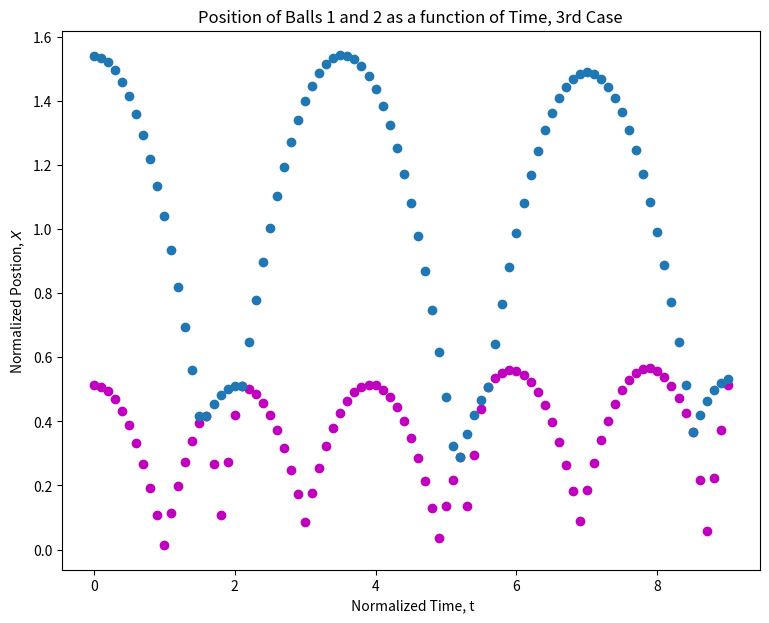

Reproduce this figure in Python. (Note: this script raises an exception after producing the figure.)
#!/usr/bin/env python3
# -*- coding: utf-8 -*-
"""
Created on Wed Mar 25 21:27:38 2020

@author: bensalis
"""
import matplotlib.pyplot as plt
import numpy as np

import scipy.integrate as integrate

'''
gonna need inital values for our system before proceeding.
However, they needed to be normalized since they were given
in SI units.  
'''
v1_0 = 0
v2_0 = 0

'''
#Uncomment for first case, where 0.5 * m1 = m2
x1_0 = 3/5
x2_0 = 9/5
'''
'''
#Uncomment for second case, where m1 = m2
x1_0 = 1/2
x2_0 = 3/2
'''

#Uncomment for 3rd case, where .9 * m1 = m2
x1_0 = 19/37
x2_0 = 57/37

v1 = [v1_0]
v2 = [v2_0]

x1 = [x1_0] 
x2 = [x2_0]

t = [0]
dt = .1
lastStep = 100

'''
while the midpoint method requires an acceleration term
we already know that gbar is a normalized acceleration 
quantity with a value of 1. So we'll treat it as such
'''
idx = 0
while idx < lastStep:
    t += [t[idx] + dt]
    approx_v1 = v1[idx] - dt
    approx_x1 = x1[idx] + (dt*(approx_v1 + v1[idx])/2)
    approx_v2 = v2[idx] - dt
    approx_x2 = x2[idx] + (dt*(approx_v2 + v2[idx])/2)
    
    if approx_x1 > approx_x2:
        print("Ball One Collision Velocity: "+str(approx_v1))
        print("Ball Two Collision Velocity: "+str(approx_v2))
        print("Collision Height: " + str(x2[idx]))
        x1+=[x2[idx]]
        x2+=[x2[idx]]
        print(idx)
        break

    elif approx_x1 >= 0:
        v1 += [approx_v1]
        x1 += [approx_x1]
        
        
    elif approx_x1 < 0:
        bounce_v1 = (v1[idx] * -1) - dt
        bounce_x1 = x1[idx-1] + dt*(v1[idx -1] - v1[idx])/2 
        v1 += [bounce_v1]
        x1 += [bounce_x1]
    
    
    if approx_x2 >= 0:
        v2 += [approx_v2]
        x2 += [approx_x2]
    
    idx += 1
  

'''
#Uncomment for 1st case
v1 += [-0.805]
v2 += [0.809]


i = 16
'''
'''
#Uncomment for 2nd case

v1 += [-0.53]
v2 += [1.48]
i = 15

'''

#Uncomment for 3rd case

v1 += [-1.432]
v2 += [.436]
i = 16

while i < lastStep:
    t+= [t[i] + dt]   
    approx_v1 = v1[i] - dt
    approx_x1 = x1[i] + (dt*(approx_v1 + v1[i])/2)
    approx_v2 = v2[i] - dt
    approx_x2 = x2[i] + (dt*(approx_v2 + v2[i])/2)
    
    if approx_x1 > approx_x2:
        print("Ball One Collision Velocity: "+str(approx_v1))
        print("Ball Two Collision Velocity: "+str(approx_v2))
        print("Collision Height: " + str(x2[i]))
        x1+=[x2[i]]
        x2+=[x2[i]]
        print(i)
        break

    elif approx_x1 >= 0:
        v1 += [approx_v1]
        x1 += [approx_x1]
        
        
    elif approx_x1 < 0:
        bounce_v1 = (v1[i] * -1) - dt
        bounce_x1 = x1[i-1] + dt*(v1[i -1] - v1[i])/2 
        v1 += [bounce_v1]
        x1 += [bounce_x1]
    
    
    if approx_x2 >= 0:
        v2 += [approx_v2]
        x2 += [approx_x2]

    i += 1
    
''' 

#Uncomment for 1st case
v1 += [-0.624]
v2 += [0.767]
j = 31

'''
'''
#Uncomment for 2nd case
v1 += [-1.537]
v2 += [0.686]
j = 46
'''


#Uncomment for 3rd case
v1 += [-0.022]
v2 += [1.438]
j = 21

while j< lastStep:
    
    t+= [t[j] + dt]
    approx_v1 = v1[j] - dt
    approx_x1 = x1[j] + (dt*(approx_v1 + v1[j])/2)
    approx_v2 = v2[j] - dt
    approx_x2 = x2[j] + (dt*(approx_v2 + v2[j])/2)
    
    if approx_x1 > approx_x2:
        print("Ball One Collision Velocity: "+str(approx_v1))
        print("Ball Two Collision Velocity: "+str(approx_v2))
        print("Collision Height: " + str(approx_x1))
        x1+=[approx_x1]
        x2+=[approx_x1]
        print(j)
        break

    elif approx_x1 >= 0:
        v1 += [approx_v1]
        x1 += [approx_x1]
        
        
    elif approx_x1 < 0:
        bounce_v1 = (v1[j] * -1) - dt
        bounce_x1 = x1[j-1] + dt*(v1[j -1] - v1[j])/2 
        v1 += [bounce_v1]
        x1 += [bounce_x1]
    
    
    if approx_x2 >= 0:
        v2 += [approx_v2]
        x2 += [approx_x2]
 
    j += 1


'''
#Uncomment for 1st case
v1 += [-0.426]
v2 += [0.868]
k = 47
'''
'''

#Uncomment for 2nd case
v1 += [0.381]
v2 += [1.035]
k = 52
'''

#Uncomment for 3rd case
v1 += [-1.484]
v2 += [0.741]

k = 52

while k< lastStep:
    t+= [t[k] + dt]
    approx_v1 = v1[k] - dt
    approx_x1 = x1[k] + (dt*(approx_v1 + v1[k])/2)
    approx_v2 = v2[k] - dt
    approx_x2 = x2[k] + (dt*(approx_v2 + v2[k])/2)
    
    if approx_x1 > approx_x2:
        print("Ball One Collision Velocity: "+str(approx_v1))
        print("Ball Two Collision Velocity: "+str(approx_v2))
        print("Collision Height: " + str(approx_x2))
        x1+=[approx_x2]
        x2+=[approx_x2]
        print(k)
        break

    elif approx_x1 >= 0:
        v1 += [approx_v1]
        x1 += [approx_x1]
        
        
    elif approx_x1 < 0:
        bounce_v1 = (v1[k] * -1) - dt
        bounce_x1 = x1[k-1] + dt*(v1[k -1] - v1[k])/2 
        v1 += [bounce_v1]
        x1 += [bounce_x1]
    
    
    if approx_x2 >= 0:
        v2 += [approx_v2]
        x2 += [approx_x2]

    k += 1

'''
#Uncomment for 1st case
v1 += [-0.5]
v2 += [0.919]

r = 65
'''
'''
#Uncomment for 2nd case
v1 += [-1.151]
v2 += [0.605]

r = 74

'''


#Uncomment for 3rd case
v1 += [0.329]
v2 += [1.402]
r = 56

while r< lastStep:
    t+= [t[r] + dt]
    approx_v1 = v1[r] - dt
    approx_x1 = x1[r] + (dt*(approx_v1 + v1[r])/2)
    approx_v2 = v2[r] - dt
    approx_x2 = x2[r] + (dt*(approx_v2 + v2[r])/2)
    
    if approx_x1 >= approx_x2:
        print("Ball One Collision Velocity: "+str(approx_v1))
        print("Ball Two Collision Velocity: "+str(approx_v2))
        print("Collision Height: " + str(approx_x1))
        x1+=[approx_x1]
        x2+=[approx_x1]
        print(r)
        break

    elif approx_x1 >= 0:
        v1 += [approx_v1]
        x1 += [approx_x1]
        
        
    elif approx_x1 < 0:
        bounce_v1 = (v1[r] * -1) - dt
        bounce_x1 = x1[r-1] + dt*(v1[r -1] - v1[r])/2 
        v1 += [bounce_v1]
        x1 += [bounce_x1]
    
    
    if approx_x2 >= 0:
        v2 += [approx_v2]
        x2 += [approx_x2]
       
    r += 1


'''

#Uncomment for 1st case
v1 += [-0.538]
v2 += [0.494]

b = 83

'''
'''
#Uncomment for 2nd case
v1 += [-0.331]
v2 += [0.887]

b = 83


'''

#Uncomment for 3rd case
v1 += [-1.449]
v2 += [0.579]
b = 85


while b < lastStep:

    approx_v1 = v1[b] - dt
    approx_x1 = x1[b] + (dt*(approx_v1 + v1[b])/2)
    approx_v2 = v2[b] - dt
    approx_x2 = x2[b] + (dt*(approx_v2 + v2[b])/2)
    
    if approx_x1 > approx_x2:
        print("Ball One Collision Velocity: "+str(approx_v1))
        print("Ball Two Collision Velocity: "+str(approx_v2))
        print("Collision Height: " + str(x1[b]))
        print(b)
        break

    elif approx_x1 >= 0:
        v1 += [approx_v1]
        x1 += [approx_x1]
        
        
    elif approx_x1 < 0:
        bounce_v1 = (v1[b] * -1) - dt
        bounce_x1 = x1[b-1] + dt*(v1[b -1] - v1[b])/2 
        v1 += [bounce_v1]
        x1 += [bounce_x1]
    
    
    if approx_x2 >= 0:
        v2 += [approx_v2]
        x2 += [approx_x2]
    t+= [t[b] + dt]        
    b += 1

plt.plot(t,x1,'mo',label = "Position of Ball 1")
plt.plot(t,x2,'o',label = "Position of Ball 2")
plt.xlabel(" Normalized Time, t")
plt.ylabel("Normalized Postion, $X$")
plt.title("Position of Balls 1 and 2 as a function of Time, 3rd Case")
figure25 = plt.gcf() # get current figure
figure25.set_size_inches(9, 7)
plt.grid(b=None, which='major', axis='both')
plt.legend()
plt.show()
plt.close()



plt.plot(x2,v2,"o-")
plt.xlabel("Normalized Position")
plt.ylabel("Normalized Velocity")
plt.title("Poincare Section of Ball 2, 3rd Case")
figure25 = plt.gcf() # get current figure
figure25.set_size_inches(9, 7)
plt.grid(b=None, which='major', axis='both')
plt.legend()
plt.show()
plt.close()



x1avg = np.average(x1)
x2avg = np.average(x2)


print(x1avg)
print(x2avg)

print(len(x2))
tau = .1
tauList=[0]

val = 1
x1tau=[x1[1]]
x2tau=[x2[2]]


blank1 = [x1_0]
blank2 = [x2_0]
while val < 80:
    x1tau += [x1[val+1]]
    x2tau += [x2[val+1]]
    tauList += [t[val]] 
    blank1 += [x1[val]]
    blank2+= [x2[val]]
    val += 1


cA = np.subtract(x1tau, x1avg)
cB = np.subtract(blank1,x1avg)
Ct = integrate.simps(np.multiply(cA,cB),tauList) 

print(Ct)


